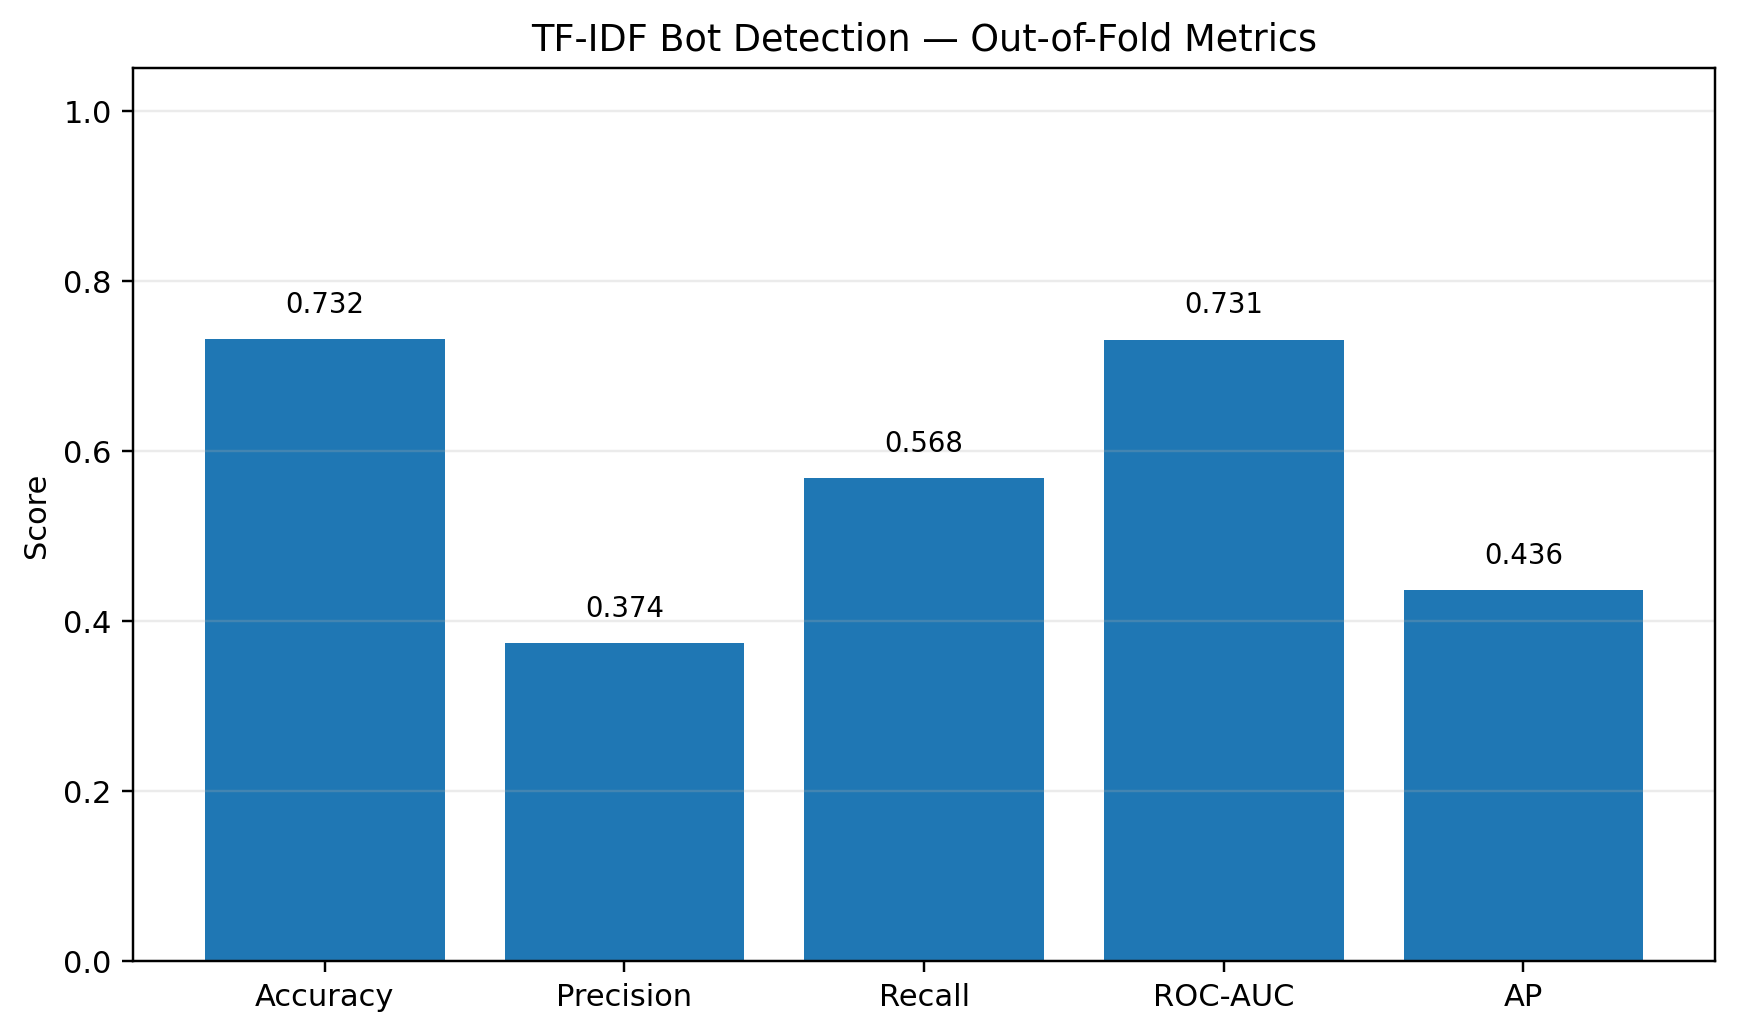

Data behind this chart, as committed beside it:
dataset, experiment, label_column, n_users, n_bot, n_human, accuracy, precision, recall, roc_auc, ap, f1, median_selected_threshold
d1, fusion_rf_word_d1, human-final-tag, 954, 185, 769, 0.7317, 0.3737, 0.5676, 0.7309, 0.4362, 0.4506, 0.2896
